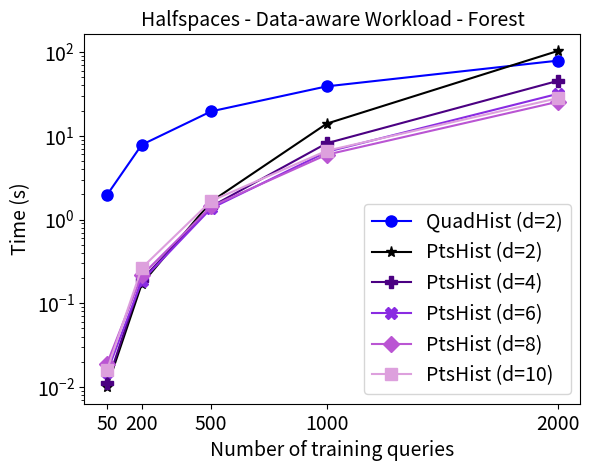

Reproduce this figure in Python.
import matplotlib.pyplot as plt

x = [50, 200, 500, 1000, 2000]
xx = [50, 200, 500]

PtsHist2 = [0.01, 0.17, 1.639, 13.985, 103.454]
PtsHist4 = [0.011, 0.191, 1.428, 8.152, 45.417]
PtsHist6 = [0.015, 0.184, 1.361, 6.436, 31.785]
PtsHist8 = [0.019, 0.215, 1.432, 5.954, 25.55]
PtsHist10 = [0.016, 0.263, 1.666, 6.638, 28.194]
GOHist  = [1.967, 7.82, 19.607, 39.027, 79.19]
#GAHist = [4.463, 185.991, 1548.729]

#plt.plot(xx, GAHist, 'co-', markersize = 8, label = 'GAHist (d=2)')
plt.plot(x, GOHist, 'bo-', markersize = 8, label = 'QuadHist (d=2)')
plt.plot(x, PtsHist2,  color = 'k', marker = '*', markersize = 8, label = 'PtsHist (d=2)')
plt.plot(x, PtsHist4,  color = 'indigo', marker = 'P', markersize = 8, label = 'PtsHist (d=4)')
plt.plot(x, PtsHist6,  color = 'blueviolet', marker = 'X', markersize = 8, label = 'PtsHist (d=6)')
plt.plot(x, PtsHist8,  color = 'mediumorchid', marker = 'D', markersize = 8, label = 'PtsHist (d=8)')
plt.plot(x, PtsHist10, color = 'plum', marker = 's', markersize = 8, label = 'PtsHist (d=10)')

plt.xlabel('Number of training queries', fontsize = 14)
plt.ylabel('Time (s)', fontsize = 14)
plt.yscale('log')
plt.xticks(x, fontsize = 14)
plt.yticks(fontsize = 14)
plt.title("Halfspaces - Data-aware Workload - Forest", fontsize = 14)
plt.legend(loc = 'lower right', fontsize =14)
plt.savefig('Training-Forest-Data-Aware-Halfspaces.pdf')
plt.show()
